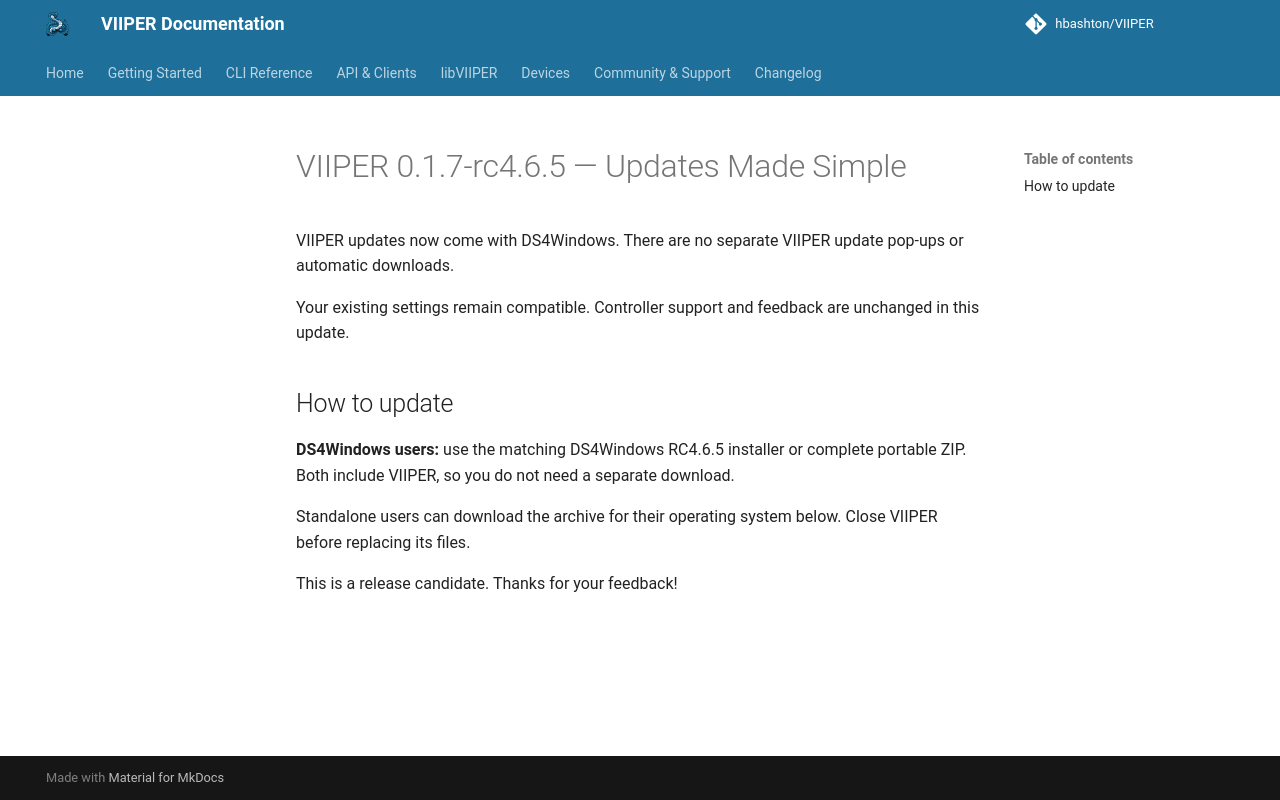

repository: JuanJSAR93/VIIPER · page: 0.7.2/release-notes-v0.1.7-rc4.6.5/index.html · generator: mkdocs

# VIIPER 0.1.7-rc4.6.5 — Updates Made Simple

VIIPER updates now come with DS4Windows. There are no separate VIIPER update pop-ups or automatic downloads.

Your existing settings remain compatible. Controller support and feedback are unchanged in this update.

## How to update

**DS4Windows users:** use the matching DS4Windows RC4.6.5 installer or complete portable ZIP. Both include VIIPER, so you do not need a separate download.

Standalone users can download the archive for their operating system below. Close VIIPER before replacing its files.

This is a release candidate. Thanks for your feedback!
